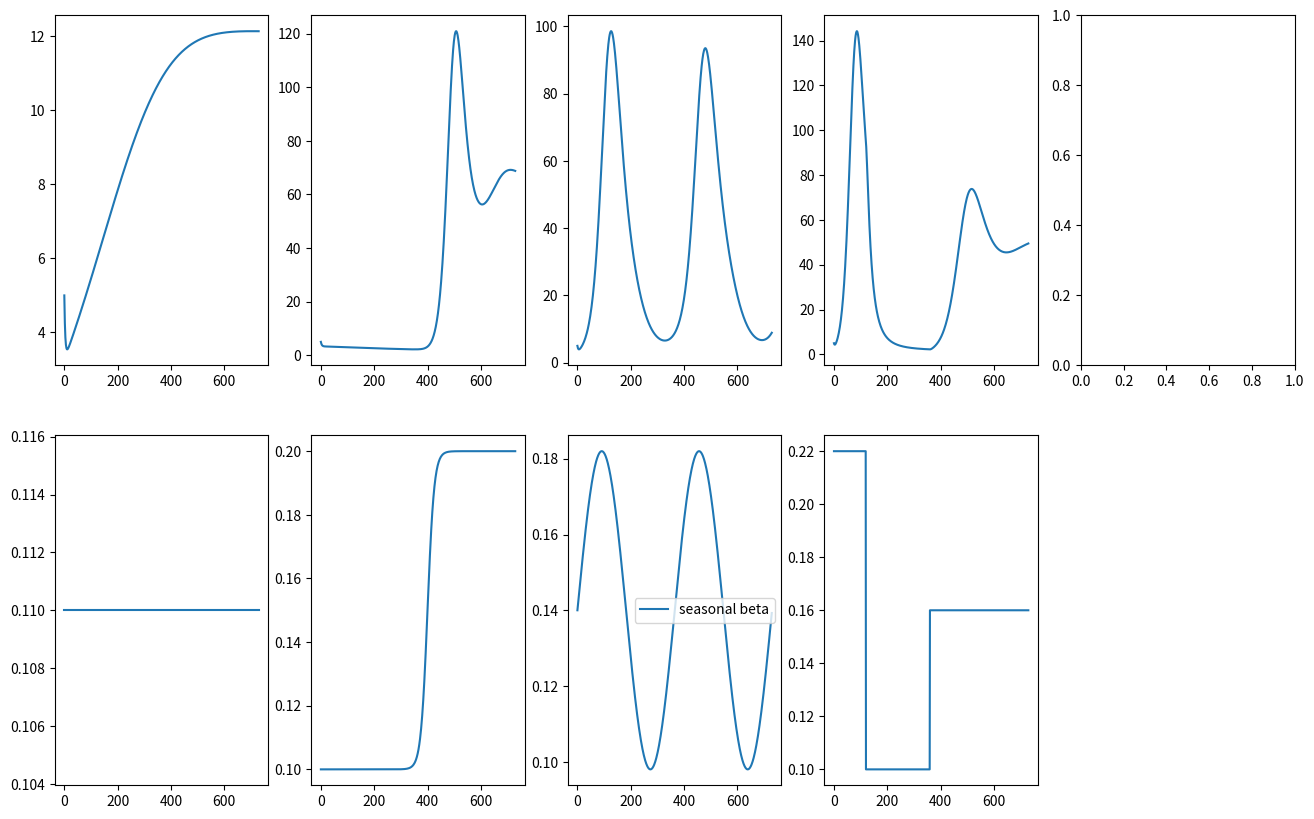

This chart was generated by the following Python code:
# Generate synthetic data for testing and development purposes 
# Task is to write the relevant functions that generate incidence curves
# from SEIR model and then add noise to it
import numpy as np
import matplotlib.pyplot as plt
from scipy.integrate import solve_ivp

# from ceic_log import get_nn_beta

# nn_beta = get_nn_beta()
# nn_beta = None

# def get_nn_beta():
#     import ceic_log
#     return ceic_log.get_nn_beta()
    
# nn_beta = get_nn_beta()


# Your SEIR model should include a time-dependent beta function
# Let's do 5 different scenarios for beta(t):
# for each of the following, pick reasonable parameters for the functions 
# and generate the corresponding incidence curves:
#  - Constant beta: β(t) = β0
#  - Sigmoid beta function: β(t) = β_low + (β_high - β_low) / (1 + exp(-k * (t - t0)))
#  - Seasonal β(t) = β0 * (1 + A * sin(2 * π * t / T  + phase)) 
#    T is the period, so I think we can pick T = 365 here. 
#  - Piece-wise constant: β(t) = ∑ᵢ₌₀ⁿ⁻¹ βᵢ  𝟏₍ₜᵢ,  ₜᵢ₊₁₎(t)
#  - Saw tooth: β(t) = βₘᵢₙ + (βₘₐₓ - βₘᵢₙ) ⋅ ((t - t₀)mod T) / T
#    this is a  linear rise then sudden drop. 
#    you can also turn this into a smoother function by I guess taking the Fourier series

# The SEIR model should also include ρ(t) term that represents the reporting rate of cases
# if ρ(t) = 1, perfect reporting, if ρ(t) < 1, underreporting of cases
# For now, let's just assume ρ(t) is constant, 
# but we can also make it time-dependent in the future.

# Adding noise to the data: 
# When you generate the incidence curves, add noise to simulate real-world data.
# Noise levels 
# - Poisson: Yₜ ∣ μₜ ~ Poisson(μₜ), where you can have μₜ as the incidence data at time t
# - Negative Binomial: Yₜ ∣ μₜ ~ NegBin(μₜ, φ),   Var(Yₜ) = μₜ + μₜ²/φ
#  try with different values of φ (say 3 - 5) or φ = 20 for overdispersion

# run this in a cell for interactivity. 
# %reload_ext autoreload
# %autoreload 2

#%%
#generate incidence data from cumulative cases
def seir_model(t, y, beta_func, sigma, gamma, omega = 0.0):
    S, E, I, R, C = y
    N = S + E + I + R
    beta = beta_func(t)

    dSdt = -beta * S * I / N + omega * R
    dEdt = beta * S * I / N - sigma * E
    dIdt = sigma * E - gamma * I
    dRdt = gamma * I - omega * R
    dC_dt = sigma * E  # incidence per unit time is the rate of new infections
    # solving SEIR means integration dC/dt which gives cumulative cases.
    return [dSdt, dEdt, dIdt, dRdt, dC_dt]
#%%
# beta functions
#constant beta
#because the ODE solver solve_ivp function expects a function for beta(t), we need to define a function that returns a constant value for beta at any time t. 
def constant_beta(beta0):
    # this is called a closure
    def beta_func(t):
        return beta0
    return beta_func

#sigmoid beta function: beta(t) = β_low + (β_high - β_low) / (1 + exp(-k * (t - t0)))
#beta(t) is the transmission rate at time t, β_low is initial transmission rate, 
# β_high is the final transmission rate, k is the growth rate of the sigmoid, 
# and t0 is the time at which the transmission rate is halfway between β_low and β_high.
def sigmoid_beta(beta_low, beta_high, k, t0):
    def beta_func(t):
        beta = beta_low + (beta_high - beta_low) / (1 + np.exp(-k * (t - t0)))
        return beta
    return beta_func

#seasonal beta function: β(t) = β0 * (1 + A * sin(2 * π * t / T  + phase))
#β0 is the baseline transmission rate, A is the amplitude of seasonal variation,
#T is the period of the seasonal variation (e.g., 365 days for yearly seasonality),
#and phase is the phase shift of the seasonal variation.

def seasonal_beta(beta0, A, T, phase):
    def beta_func(t):
        beta = beta0 * (1 + A * np.sin(2 * np.pi * t / T + phase))
        return beta
    return beta_func

#piece-wise constant beta function: β(t) = β0 if t < t1
#                                    β(t) = β1 if t1 <= t < t2
 #                                   β(t) = β2 if t2 <= t < t3, etc.

def piecewise_beta(beta_values, change_times):
    beta_values = np.asarray(beta_values, dtype=float)
    change_times = np.asarray(change_times, dtype=float)
    assert len(beta_values) == len(change_times) + 1
    def beta_func(t):
        idx = np.searchsorted(change_times, t, side="right")
        return beta_values[idx]
    return beta_func

#saw tooth beta function: β(t) = beta_min + (beta_max - beta_min) * ((t - t0) % T) / T
#beta_min is the minimum transmission rate, beta_max is the maximum transmission rate,
#t0 is the time at which the sawtooth function starts, and T is the period of the sawtooth function.
#sawtooth pattern is the transmission rate that increases linearly from beta_min to 
# beta_max over a period of T, then drops back to beta_min and repeats the cycle.

# def sawtooth_beta(beta_min, beta_max, t0, T):
#     def beta_func(t):
#         beta = beta_min + (beta_max - beta_min) * ((t - t0) % T) / T
#         return beta
#     return beta_func

# a function with nn betavalues
#def nn_beta():


#%%
#generate incidence data from cumulative cases
def gen_inci(beta_func, sigma, gamma, omega, S0, E0, I0, R0, CuIn0, t):
    y0 = [S0, E0, I0, R0, CuIn0] 
    #solve the SEIR model using solve_ivp, which is a numerical solver for ODE.
    #solve_ivp(fun, t_span, y0, args=(), t_eval=None, method='RK45', vectorized=False)),fun is the function that defines the system of ODEs, t_span is the time span for integration,y0 is the initial conditions, args are additional arguments to pass to the function like beta_func,sigma, gamma, t_eval is the time points at which to store the computed solution, method is the integration method to use (default is 'RK45'), and vectorized indicates whether fun is implemented in a vectorized fashion.
    sol = solve_ivp(fun=seir_model, t_span=[t[0], t[-1]], y0=y0, args=(beta_func, sigma, gamma, omega), 
                    t_eval=t, max_step= 0.1) # max_step is set to 0.1 to ensure we capture the dynamics accurately, especially if beta changes rapidly
    S, E, I, R, C = sol.y
    #convert cumulative incidence to daily incidence, prepend the initial cumulative incidence to the beginning of the array to maintain the same length
    Z = np.maximum(np.diff(C, prepend=CuIn0), 0.0)
    return S, E, I, R, C, Z

#%% 
# calculate Rt, # t is time array
def calculate_rt(t_arr, beta_func, susc_arr, N, gamma):
    # Instantaneous effective reproduction number from Fraser 2007
    # R(t) = β(t) / γ · S(t) / N 
    R_t = [] # create empty list to store the R_t values
    # loop through each time value 
    for t in t_arr: 
        R_t.append(beta_func(t) / gamma * susc_arr[t] / N) 
    return R_t

#%% 
# generate data with defaults
def generate_data_with_defaults(betafn):
    t = np.arange(730) 
    N = 1000
    E0 = 0
    I0 = 5
    S0 = N - I0
    R0 = 0
    C0 = 0 ### ? why I guess, initial infections. Let's start with 2 exposed. 
    sigma, gamma, omega = 1/5.2, 1/10, 1/60 # no waning immunity for now, so omega = 0.0
    _, _, I, _, _, Z = gen_inci(betafn, sigma, gamma, omega, S0, E0, I0, R0, C0, t)
    return I, betafn(t)



def plot_data(): 
    # TO DO : find the reproduction number for each of these, but remember 
    # beta(t) is temporal, so need to find a way to do this -- research this. 
    # need this for your thesis/paper: report beta(t), shape/formula, the incidence curve, R_effective
    beta_fn1 = constant_beta(0.11)
    beta_fn2 = sigmoid_beta(beta_low=0.10, beta_high=0.20, k=0.08, t0=400)
    beta_fn3 = seasonal_beta(beta0=0.14, A=0.3, T=365, phase=0)
    beta_fn4 = piecewise_beta(beta_values=[0.22, 0.10, 0.16], change_times=[120, 360])
    #beta_fn5 = sawtooth_beta(beta_min=0.10, beta_max=0.20, t0=0, T=180)
    #beta_nn = nn_beta

    data1, beta1 = generate_data_with_defaults(beta_fn1) 
    data2, beta2 = generate_data_with_defaults(beta_fn2) 
    data3, beta3 = generate_data_with_defaults(beta_fn3) 
    data4, beta4 = generate_data_with_defaults(beta_fn4) 
    #data5, beta5 = generate_data_with_defaults(beta_fn5) 
    #data_nn, beta_nn_val = generate_data_with_defaults(beta_nn)

    print(f"final size: {data1.sum()}")
    print(f"final size: {data2.sum()}")
    print(f"final size: {data3.sum()}")
    print(f"final size: {data4.sum()}")
    #print(f"final size: {data5.sum()}")
    # code that will run when we execute this file directly, 
    # but not when we import it as a module in another file.    
    plt.figure(figsize=(16, 10))
    plt.subplot(2, 5, 1)
    plt.plot(data1, label = 'constant beta')
    plt.subplot(2, 5, 2)
    plt.plot(data2, label = 'sigmoid beta')
    plt.subplot(2, 5, 3)
    plt.plot(data3, label = 'seasonal beta')
    #nn_data
    #plt.plot(data_nn, label = 'nn_beta')

    plt.subplot(2, 5, 4)
    plt.plot(data4, label = 'piecewise beta')
    plt.subplot(2, 5, 5)
    #plt.plot(data5, label = 'sawtooth beta')

    plt.subplot(2, 5, 6)
    beta_val = [beta_fn1(x) for x in range(730)]
    plt.plot(beta_val, label = 'constant beta')

    plt.subplot(2, 5, 7)
    plt.plot(beta_fn2(np.arange(730)), label = 'sigmoid beta')

    plt.subplot(2, 5, 8)
    plt.plot(beta_fn3(np.arange(730)), label = 'seasonal beta')
    #plt.plot(beta_nn_val, label = 'nn beta')
    plt.legend()

    plt.subplot(2, 5, 9)
    plt.plot(beta_fn4(np.arange(730)), label = 'piecewise beta')

    #plt.subplot(2, 5, 10)
    #plt.plot(beta_fn5(np.arange(730)), label = 'sawtooth beta')
    plt.savefig('Five_incidence_curves.png')
    plt.close()

if __name__ == "__main__":
    print("main run.")
    plot_data()
  



    

    

       
    
    
